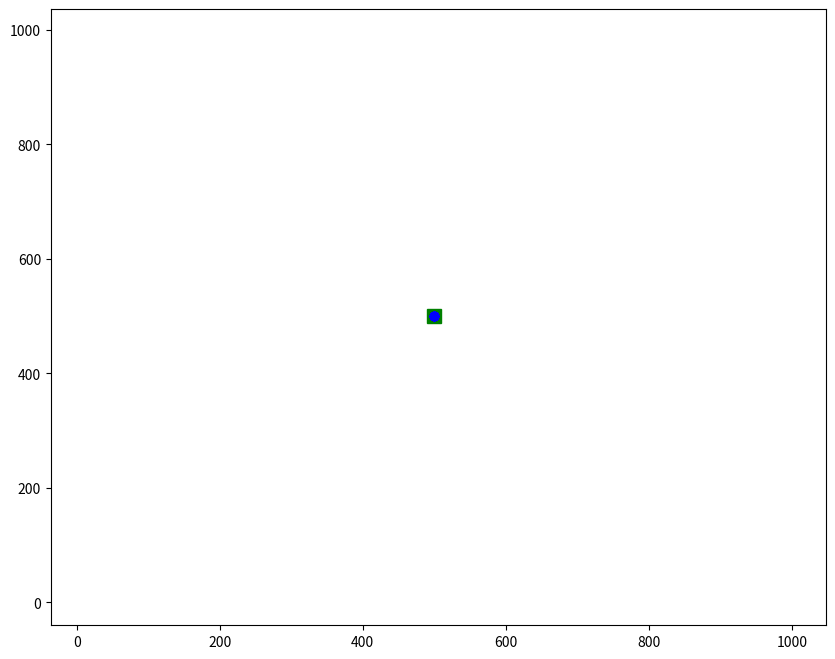

Reproduce this figure in Python.
import matplotlib.pyplot as plt
import numpy as np
import random as rnd
import time
from math import sqrt

# Things to include:
# - Drones should have a delay at the ground station and each litter piece (Which can be deduced from req.)
# - Drones should not get too close to each other
# - Simulate the reasonable worst-case scenario
#     - van position is not ideal
#     - Garbage position is not ideal
# - Include different litter types in the program
# - Include different drone types in the program
# - Include obstacles
# - Include the possibility for the van to drive
# - Include reconnaisance drone
# - Wind


#inputs
litter_n = 100
drone_n = 10
v_drone = 20 # m/s

dt = 1

# coordinates in m
x_size = 1000
y_size = 1000

#starting position of ground station
ground_stat_pos = [int(x_size/2), int(y_size/2)]


#function to determine distance between 2 points
def dist(x1, x2, y1, y2):
    return sqrt((x2-x1)**2 + (y2-y1)**2)

#Determine the new coordinate from current coordinate, target and speed
def newcoor(finx, finy, curx, cury, v, dt):
    dcur = dist(curx, finx, cury, finy)

    d_traveled = v * dt

    if d_traveled > dcur:
        return finx, finy
    else:
        fracd = d_traveled / dcur
        newx = curx + (finx - curx)*fracd
        newy = cury + (finy - cury)*fracd

        return newx, newy

#Setting up the drone data arrays
# x_coor, y_coor, end time busy, item traveling to
drone_data = [[], [], [], []]
for d in range(drone_n):
    drone_data[0].append(ground_stat_pos[0])
    drone_data[1].append(ground_stat_pos[1])
    drone_data[2].append(0)
    drone_data[3].append(0)

# Setting up the litter data arrays
lit_avail = []
litterdata = []
littercoor = [[],[]]
for i in range(litter_n):
    lit_avail.append(i)
    litterdata.append([])
    littercoor[0].append(rnd.randint(0,x_size))
    littercoor[1].append(rnd.randint(0, y_size))

#to run GUI event loop, necessary for animation
plt.ion()

#setting up de figure with how each object is displayed
figure, ax = plt.subplots(figsize=(10, 8))
litterplot, = plt.plot(littercoor[0], littercoor[1], 'o', color='black', markersize = 4)
groundplot, = plt.plot(ground_stat_pos[0], ground_stat_pos[1], color='g', marker='s', markersize=10)
droneplot, = plt.plot(drone_data[0], drone_data[1], 'o', color='b', markersize = 6)

#variable to keep track of how many drones are done
dronesDone = 0

run = True
t = 0
while run:

    #loop over every drone
    for d in range(drone_n):
        #check whether the drone is not done
        if drone_data[3][d] != -2:
            #check whether a drone has reached its destination
            if drone_data[2][d] <= t:
                #Check whether a drone needs a new litter target or needs to return to ground station
                if drone_data[3][d] == -1 or t==0:
                    #Check whether there is still litter left to be taken
                    if len(lit_avail)>0:
                        #Choose a litter item
                        nextitemi = rnd.randint(0,len(lit_avail)-1)
                        nextitem = lit_avail[nextitemi]

                        #Remove the chosen litter item from the available list
                        liti = lit_avail.index(nextitem)
                        lit_avail.pop(liti)
                        drone_data[3][d] = nextitem

                        #Calculate the time needed to get to the destination and store
                        dnext = dist(drone_data[0][d], littercoor[0][nextitem], drone_data[1][d], littercoor[1][nextitem])
                        t_busy = dnext/v_drone
                        drone_data[2][d] = t + t_busy
                    else:
                        #if there is no litter left, the drone is done
                        drone_data[3][d] = -2
                        dronesDone += 1

                else:
                    #The litter is picked up so has no coordinate anymore
                    littercoor[0][drone_data[3][d]] = None
                    littercoor[1][drone_data[3][d]] = None

                    #The drone is no longer on its way to litter
                    drone_data[3][d] = -1

                    #Calculate and store the distance and time needed to get to the ground station
                    dnext = dist(drone_data[0][d], ground_stat_pos[0], drone_data[1][d], ground_stat_pos[1])
                    t_busy = dnext / v_drone
                    drone_data[2][d] = t + t_busy
            else:
                # The drone continues further in the direction of its destination.
                litteri = drone_data[3][d]
                #Continue in the direction of the van
                if litteri == -1:
                    nx, ny = newcoor(ground_stat_pos[0], ground_stat_pos[1], drone_data[0][d], drone_data[1][d],
                                     v_drone, dt)

                    dnext = dist(drone_data[0][d], ground_stat_pos[0], drone_data[1][d], ground_stat_pos[1])
                    t_busy = dnext / v_drone
                    drone_data[2][d] = t + t_busy
                #Continue in the direction of the litter
                else:
                    nx, ny = newcoor(littercoor[0][litteri], littercoor[1][litteri], drone_data[0][d], drone_data[1][d], v_drone, dt)

                    dnext = dist(drone_data[0][d], littercoor[0][drone_data[3][d]], drone_data[1][d], littercoor[1][drone_data[3][d]])
                    t_busy = dnext / v_drone
                    drone_data[2][d] = t + t_busy

                #The new coordinates of the drone is the calculated coordinates
                drone_data[0][d] = nx
                drone_data[1][d] = ny


    # updating the plot
    litterplot.set_xdata(littercoor[0])
    litterplot.set_ydata(littercoor[1])

    droneplot.set_xdata(drone_data[0])
    droneplot.set_ydata(drone_data[1])

    figure.canvas.draw()
    figure.canvas.flush_events()

    if dronesDone == drone_n:
        time.sleep(3)
        run = False
    #time.sleep(0.05)
    t += dt
